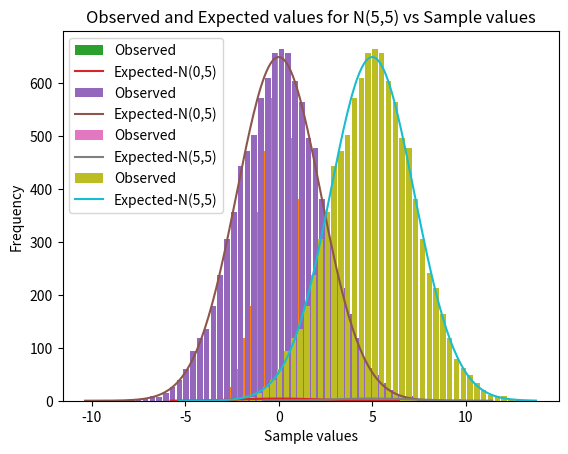

Python code for this plot:
# Marsaglia and Bray method
import matplotlib.pyplot as plt #pip install matplotlib
import numpy as np #pip install numpy
import random
import math
import statistics
import time

#each of this corresponds to a list where nxy_z is z values of N(x,y) distribution
n01_100=[]
n01_10000=[]
n05_100=[]
n05_10000=[]
n55_100=[]
n55_10000=[]
def find_values_N01(): #this function uses the Marsaglia and Bray algorithm and generates 100 and 10000 values of N(0,1)
    count_acc=0
    count_rej=0
    while(1):
        u1=random.uniform(0,1)
        u2=random.uniform(0,1)
        u1=2*u1-1
        u2=2*u2-1
        x=u1**2+u2**2
        if(x>1):
            count_rej=count_rej+1
            continue
        else:
            count_acc=count_acc+1
            y=math.sqrt(-2*math.log(x)/x)
            z1=u1*y
            z2=u2*y
            if(count_acc%2==0):
                n01_100.append(z1)
            else:
                n01_100.append(z2)
            if(count_acc==100):
                break
    print('For 100 values the rejected proportion is ',count_rej/(count_rej+count_acc))
    count_acc=0
    count_rej=0
    while(1):
        u1=random.uniform(0,1)
        u2=random.uniform(0,1)
        u1=2*u1-1
        u2=2*u2-1
        x=u1**2+u2**2
        if(x>1):
            count_rej=count_rej+1
            continue
        else:
            count_acc=count_acc+1
            y=math.sqrt(-2*math.log(x)/x)
            z1=u1*y
            z2=u2*y
            if(count_acc%2==0):
                n01_10000.append(z1)
            else:
                n01_10000.append(z2)
            if(count_acc==10000):
                break
    print('For 10000 values the rejected proportion is ',count_rej/(count_rej+count_acc))
    print('The value of 1-pi/4 is ',1-(math.pi/4))
    print('\n')

def q1a_sample_meanvar(): #this function calculates and prints the sample mean and variance
    print('For 100 values')
    print('Sample mean=',statistics.mean(n01_100))
    print('Sample variance= {}\n'.format(statistics.variance(n01_100)))
    print('For 10000 values')
    print('Sample mean=',statistics.mean(n01_10000))
    print('Sample variance=',statistics.variance(n01_10000))

def q1b_plot_freqvsval(l): #this function prints the freq vs x histograms for N(0,1)
    l.sort()
    plt.title('Frequency vs sample values for N(0,1) for {} values'.format(len(l)))
    plt.xlabel('Sample values')
    plt.ylabel('Frequency')
    plt.hist(l,bins=50,rwidth=0.8)
    plt.show()

def q1c_find_n05_and_n55(): #this function finds the values of N(0,5) and N(5,5)
    for i in range(0,100):
        n05_100.append(n01_100[i]*math.sqrt(5))
        n55_100.append(n01_100[i]*math.sqrt(5)+5)
    for i in range(0,10000):
        n05_10000.append(n01_10000[i]*math.sqrt(5))
        n55_10000.append(n01_10000[i]*math.sqrt(5)+5)

def return_pdf_normal(x,neu,sigmasq,bw,lenl): #f(x)=(1/(sigma*sqrt(2*pi))*e^(-1/2*((x-neu)/sigma)^2))
    fx=[]
    for i in range(0,len(x)):
        power_term=-(((x[i]-neu)**2)/sigmasq)/2
        num=math.exp(power_term)
        den=math.sqrt(2*math.pi*sigmasq)
        fx.append(num*bw*lenl/den)
    return fx

def plotandcompare(l,typ): #this function plots the N(0,5) and N(5,5) and compares with the drawn histograms
    l.sort()
    distri=''
    _,bins,_=plt.hist(l,bins=50,rwidth=0.8,label='Observed')
    bw=bins[1]-bins[0]
    x=np.arange(bins[0]-0.5,bins[-1]+0.5,0.1)
    if(typ==0):
        distri='N(0,5)'
        y=return_pdf_normal(x,0,5,len(l),bw)
    else:
        distri='N(5,5)'
        y=return_pdf_normal(x,5,5,len(l),bw)
    plt.plot(x,y,label='Expected-'+distri)
    plt.title('Observed and Expected values for {} vs Sample values'.format(distri))
    plt.xlabel('Sample values')
    plt.ylabel('Frequency')
    plt.legend()
    plt.show()

start=time.time() #start keeping a track of time

print('Marsaglia and Bray method')
#call all functions
find_values_N01()
q1a_sample_meanvar()
q1b_plot_freqvsval(n01_100)
q1b_plot_freqvsval(n01_10000)
q1c_find_n05_and_n55()
plotandcompare(n05_100,0)
plotandcompare(n05_10000,0)
plotandcompare(n55_100,5)
plotandcompare(n55_10000,5)

end=time.time() #end keeping track of time
print(f"Runtime of the program is {end - start}") #print the overall runtime
